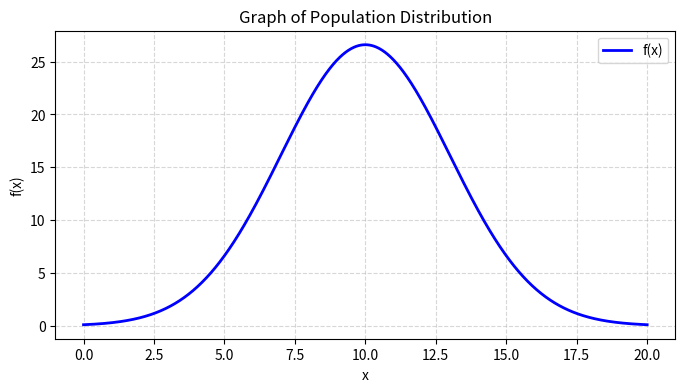

Here is the Python script that generated this plot:
from scipy.integrate import quad
import numpy as np
import matplotlib.pyplot as plt
# Function Expression
def func(x):
    return (h + (1 / (σ * np.sqrt(2 * np.pi)) * np.exp(-(x - μ)**2 / (2 * σ**2))) ) * k

# Variables
k = 200
h = 0
σ = 3
μ = 10

#numpy
x = np.linspace(0,20,1000)

integral = np.trapz(func(x),x)
print(integral)

plt.figure(figsize=(8, 4))  # 设置图像大小
plt.plot(x,func(x),label="f(x)", color="blue", linewidth=2)
plt.xlabel("x")
plt.ylabel("f(x)")
plt.title("Graph of Population Distribution")
plt.legend()  # 显示图例
plt.grid(True, linestyle="--", alpha=0.5)
plt.show()
